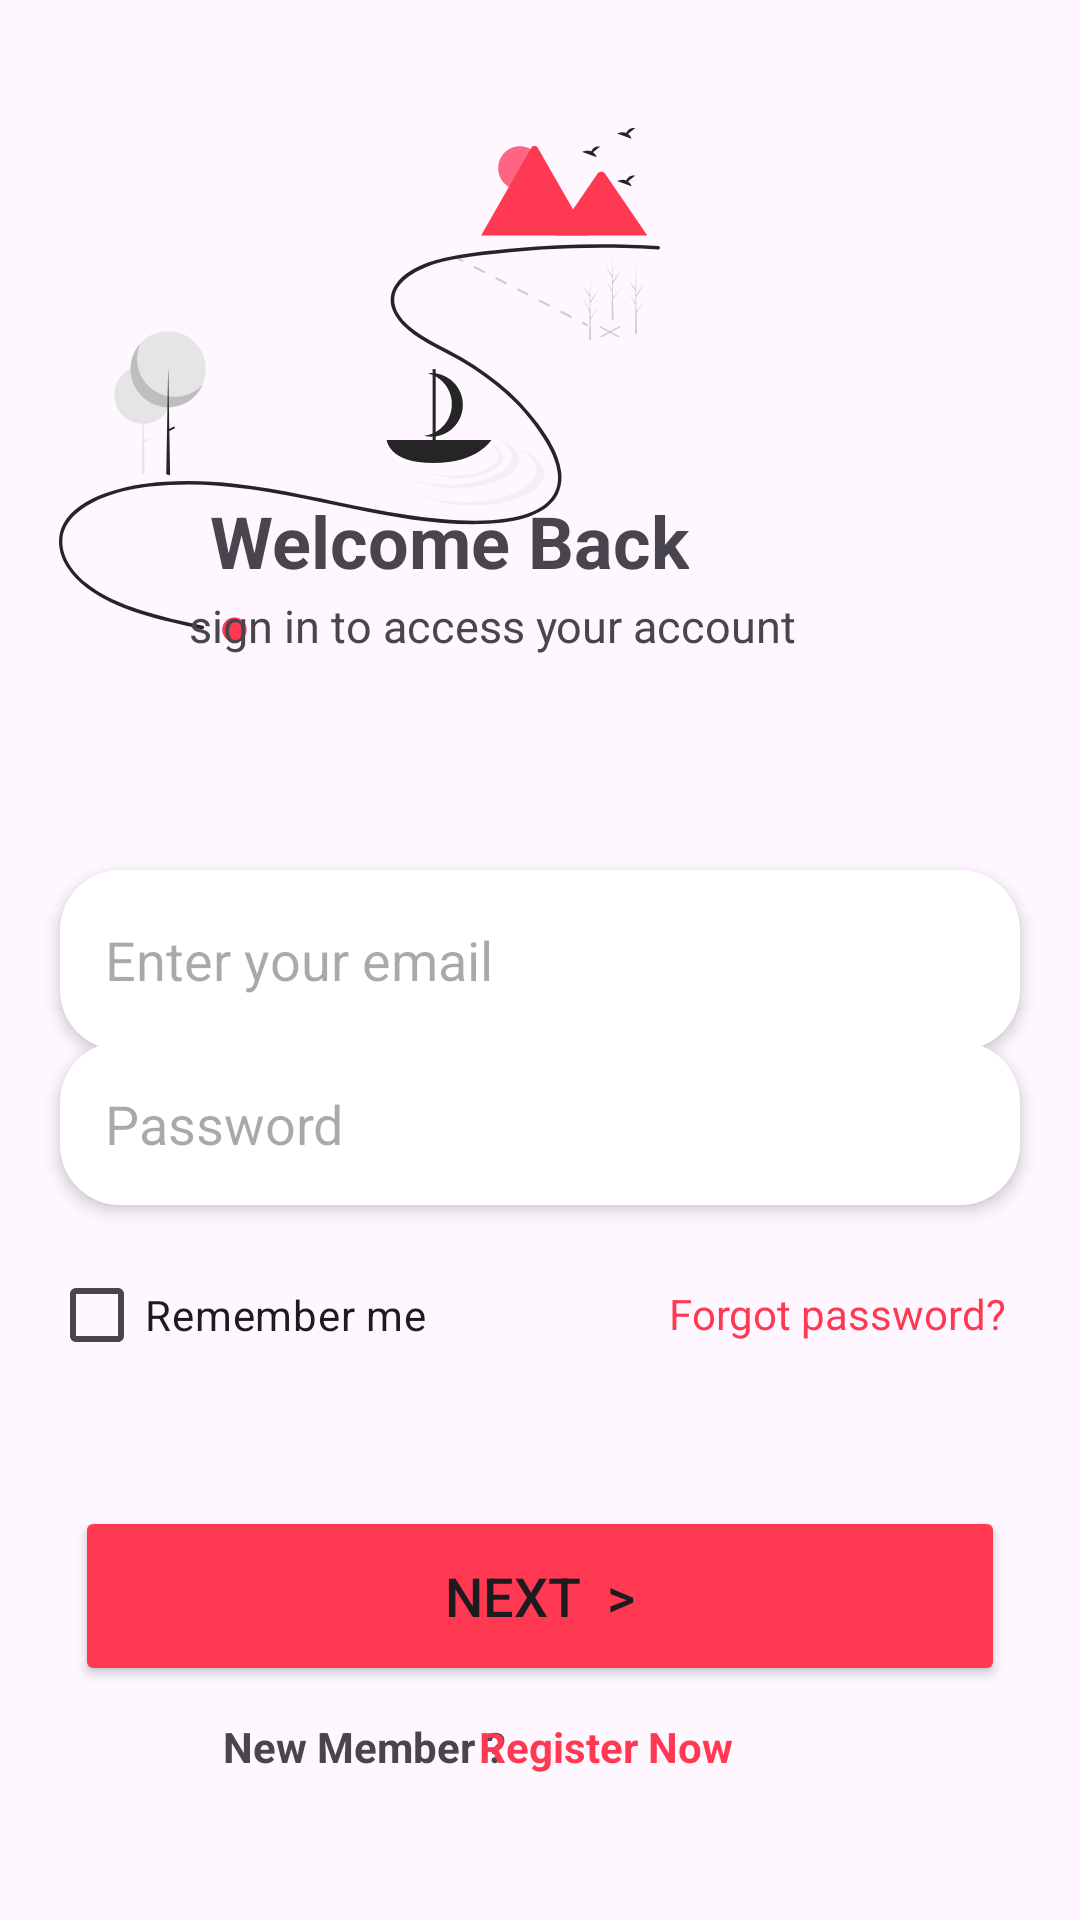

This screen was rendered from an Android layout file. Write that file and the resources it references.
<!-- AndroidManifest.xml: application theme Theme.TravelloOApp -->
<!-- res/layout/activity_login_signup.xml -->
<?xml version="1.0" encoding="utf-8"?>
<androidx.constraintlayout.widget.ConstraintLayout xmlns:android="http://schemas.android.com/apk/res/android"
    xmlns:app="http://schemas.android.com/apk/res-auto"
    xmlns:tools="http://schemas.android.com/tools"
    android:layout_width="match_parent"
    android:layout_height="match_parent"
    tools:context=".Login_Signup">

    <ImageView
        android:id="@+id/imageView3"
        android:layout_width="wrap_content"
        android:layout_height="wrap_content"
        app:layout_constraintBottom_toBottomOf="parent"
        app:layout_constraintEnd_toEndOf="parent"
        app:layout_constraintStart_toStartOf="parent"
        app:layout_constraintTop_toTopOf="parent"
        app:layout_constraintVertical_bias="0.11"
        app:srcCompat="@drawable/adventure_map" />

    <TextView
        android:id="@+id/textView3"
        android:layout_width="wrap_content"
        android:layout_height="wrap_content"
        android:text="Welcome Back"
        android:textSize="24sp"
        android:textStyle="bold"
        app:layout_constraintBottom_toBottomOf="parent"
        app:layout_constraintEnd_toEndOf="parent"
        app:layout_constraintHorizontal_bias="0.35"
        app:layout_constraintStart_toStartOf="parent"
        app:layout_constraintTop_toTopOf="parent"
        app:layout_constraintVertical_bias="0.27" />

    <TextView
        android:id="@+id/textView4"
        android:layout_width="wrap_content"
        android:layout_height="wrap_content"
        android:text="sign in to access your account"
        android:textSize="15sp"
        app:layout_constraintBottom_toBottomOf="parent"
        app:layout_constraintEnd_toEndOf="parent"
        app:layout_constraintHorizontal_bias="0.4"
        app:layout_constraintStart_toStartOf="parent"
        app:layout_constraintTop_toTopOf="parent"
        app:layout_constraintVertical_bias="0.32" />

    <EditText
        android:id="@+id/email_login"
        android:layout_width="match_parent"
        android:layout_height="60dp"
        android:ems="10"
        android:layout_margin="20dp"
        android:hint="Enter your email"
        android:drawableEnd="@drawable/mail"
        android:inputType="textEmailAddress"
        android:backgroundTint="@color/white"
        android:textColorHighlight="@color/red_"
        android:background="@drawable/et_shape"
        android:padding="15dp"
        android:shadowDy="3"
        android:shadowColor="@color/red_"
        android:elevation="3dp"
        app:layout_constraintBottom_toBottomOf="parent"
        app:layout_constraintEnd_toEndOf="parent"
        app:layout_constraintStart_toStartOf="parent"
        app:layout_constraintTop_toTopOf="parent" />

    <EditText
        android:id="@+id/password_login"
        android:layout_width="match_parent"
        android:layout_height="wrap_content"
        android:ems="10"
        android:inputType="textPassword"
        android:hint="Password"
        android:drawableEnd="@drawable/lock"
        android:layout_margin="20dp"
        android:backgroundTint="@color/white"
        android:background="@drawable/et_shape"
        android:padding="15dp"
        android:shadowDy="3"
        android:shadowColor="@color/red_"
        android:elevation="3dp"
        app:layout_constraintBottom_toBottomOf="parent"
        app:layout_constraintEnd_toEndOf="parent"
        app:layout_constraintStart_toStartOf="parent"
        app:layout_constraintTop_toTopOf="parent"
        app:layout_constraintVertical_bias="0.60" />

    <CheckBox
        android:id="@+id/checkBox"
        android:layout_width="wrap_content"
        android:layout_height="wrap_content"
        android:text="Remember me"
        app:layout_constraintBottom_toBottomOf="parent"
        app:layout_constraintEnd_toEndOf="parent"
        app:layout_constraintHorizontal_bias="0.07"
        app:layout_constraintStart_toStartOf="parent"
        app:layout_constraintTop_toTopOf="parent"
        app:layout_constraintVertical_bias="0.70" />

    <TextView
        android:id="@+id/textView5"
        android:layout_width="wrap_content"
        android:layout_height="wrap_content"
        android:text="Forgot password?"
        android:textColor="@color/red_"
        app:layout_constraintBottom_toBottomOf="parent"
        app:layout_constraintEnd_toEndOf="parent"
        app:layout_constraintHorizontal_bias="0.90"
        app:layout_constraintStart_toStartOf="parent"
        app:layout_constraintTop_toTopOf="parent"
        app:layout_constraintVertical_bias="0.69" />

    <Button
        android:id="@+id/log_in_submitt"
        android:layout_width="match_parent"
        android:layout_height="60dp"
        android:layout_margin="25dp"
        android:backgroundTint="@color/red_"
        android:text="Next  >"
        android:textSize="18sp"
        app:cornerRadius="15dp"
        app:layout_constraintBottom_toBottomOf="parent"
        app:layout_constraintEnd_toEndOf="parent"
        app:layout_constraintStart_toStartOf="parent"
        app:layout_constraintTop_toTopOf="parent"
        app:layout_constraintVertical_bias="0.90" />

    <TextView
        android:id="@+id/textView6"
        android:layout_width="wrap_content"
        android:layout_height="wrap_content"
        android:text="New Member ?"
        android:textStyle="bold"
        app:layout_constraintBottom_toBottomOf="parent"
        app:layout_constraintEnd_toEndOf="parent"
        app:layout_constraintHorizontal_bias="0.28"
        app:layout_constraintStart_toStartOf="parent"
        app:layout_constraintTop_toBottomOf="@+id/log_in_submitt"
        app:layout_constraintVertical_bias="0.18" />

    <TextView
        android:id="@+id/log_in"
        android:layout_width="wrap_content"
        android:layout_height="wrap_content"
        android:text="Register Now"
        android:textStyle="bold"
        android:textColor="@color/red_"
        app:layout_constraintBottom_toBottomOf="parent"
        app:layout_constraintEnd_toEndOf="parent"
        app:layout_constraintHorizontal_bias="0.58"
        app:layout_constraintStart_toStartOf="parent"
        app:layout_constraintTop_toBottomOf="@+id/log_in_submitt"
        app:layout_constraintVertical_bias="0.18" />

</androidx.constraintlayout.widget.ConstraintLayout>
<!-- resources referenced by this layout -->
<resources>
  <color name="red_">#FF3951</color>
  <color name="white">#FFFFFFFF</color>
  <!-- drawable adventure_map: vector/xml drawable (drawable, 9706 chars, omitted) -->
  <!-- drawable et_shape (drawable) -->
  <?xml version="1.0" encoding="utf-8"?>
  <shape xmlns:android="http://schemas.android.com/apk/res/android">
  
      <solid android:color="@color/et_color" />
      <corners android:radius="20dp" />
  
  </shape>
  <style name="Theme.TravelloOApp" parent="Base.Theme.TravelloOApp" />
  <color name="et_color">#f1f1f1</color>
  <style name="Base.Theme.TravelloOApp" parent="Theme.Material3.DayNight.NoActionBar">
          <item name="android:windowDisablePreview">true</item>
      </style>
</resources>
